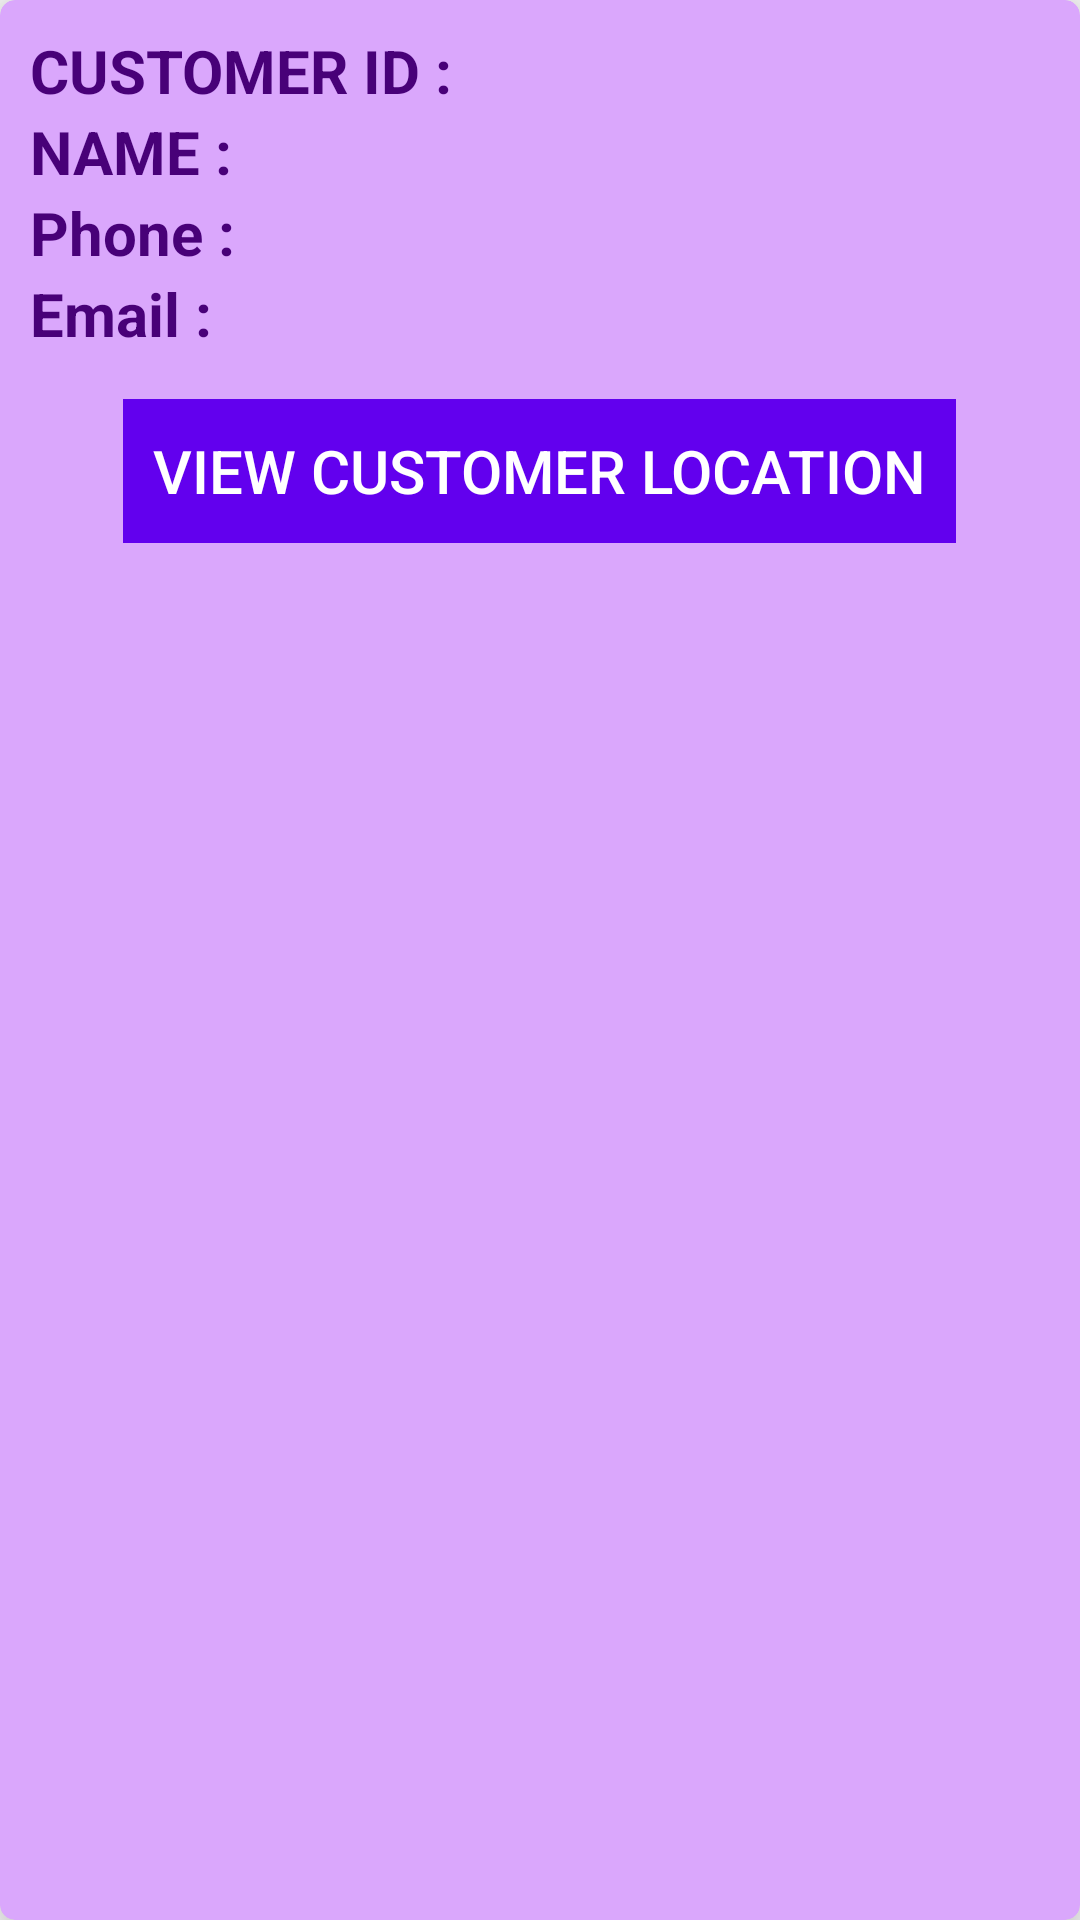

Reconstruct the res/layout file that produces this screen, plus the resources it refers to.
<!-- AndroidManifest.xml: application theme Theme.Clothify -->
<!-- res/layout/customerlist.xml -->
<?xml version="1.0" encoding="utf-8"?>
<androidx.cardview.widget.CardView xmlns:android="http://schemas.android.com/apk/res/android"
    xmlns:tools="http://schemas.android.com/tools"
    android:layout_width="match_parent"
    android:layout_height="wrap_content"
    xmlns:app="http://schemas.android.com/apk/res-auto"
    app:cardElevation="12dp"
    app:cardCornerRadius="5dp"
    android:layout_margin="10dp"
    android:backgroundTint="#daa7fc">

    <LinearLayout
        android:layout_width="match_parent"
        android:layout_height="wrap_content"
        android:layout_margin="10dp"
        android:orientation="vertical">

        <LinearLayout
            android:layout_width="wrap_content"
            android:layout_height="wrap_content"
            android:layout_gravity="center_vertical"
            android:orientation="horizontal">

            <TextView
                android:layout_width="wrap_content"
                android:layout_height="wrap_content"
                android:text="CUSTOMER ID :  "
                android:textColor="#480178"
                android:textStyle="bold"
                android:textSize="20dp" />

            <TextView
                android:id="@+id/textId"
                android:layout_width="wrap_content"
                android:layout_height="wrap_content"
                android:textColor="@color/white"
                android:textSize="20dp" />

        </LinearLayout>

        <LinearLayout
            android:layout_width="wrap_content"
            android:layout_height="wrap_content"
            android:layout_gravity="center_vertical"
            android:orientation="horizontal">

            <TextView
                android:layout_width="wrap_content"
                android:layout_height="wrap_content"
                android:text="NAME :  "
                android:textColor="#480178"
                android:textStyle="bold"
                android:textSize="20dp" />

            <TextView
                android:id="@+id/textName"
                android:layout_width="wrap_content"
                android:layout_height="wrap_content"
                android:textColor="@color/white"
                android:textSize="20dp" />

        </LinearLayout>

        <LinearLayout
            android:layout_width="wrap_content"
            android:layout_height="wrap_content"
            android:layout_gravity="center_vertical"
            android:orientation="horizontal">

            <TextView
                android:layout_width="match_parent"
                android:layout_height="match_parent"
                android:text="Phone :  "
                android:textColor="#480178"
                android:textStyle="bold"
                android:textSize="20dp" />

            <TextView
                android:id="@+id/textPhone"
                android:layout_width="wrap_content"
                android:layout_height="wrap_content"
                android:textColor="@color/white"
                android:textSize="20dp" />

        </LinearLayout>

        <LinearLayout
            android:layout_width="wrap_content"
            android:layout_height="wrap_content"
            android:layout_gravity="center_vertical"
            android:orientation="horizontal">

            <TextView
                android:layout_width="wrap_content"
                android:layout_height="wrap_content"
                android:text="Email :  "
                android:textStyle="bold"
                android:textColor="#480178"
                android:textSize="20dp" />

            <TextView
                android:id="@+id/textEmail"
                android:layout_width="wrap_content"
                android:layout_height="wrap_content"
                android:textColor="@color/white"
                android:textSize="20dp" />

        </LinearLayout>

        <LinearLayout
            android:layout_width="wrap_content"
            android:layout_height="wrap_content"
            android:layout_gravity="center_horizontal"
            android:layout_marginTop="15dp"
            android:orientation="horizontal">

            <Button
                android:id="@+id/buttonViewLocation"
                android:layout_width="wrap_content"
                android:layout_height="wrap_content"
                android:text="VIEW CUSTOMER LOCATION"
                android:background="@color/purple_500"
                android:textSize="20dp"
                android:padding="10dp"
                android:textColor="@color/white">
            </Button>

        </LinearLayout>


    </LinearLayout>

</androidx.cardview.widget.CardView>
<!-- resources referenced by this layout -->
<resources>
  <color name="purple_500">#FF6200EE</color>
  <color name="white">#FFFFFFFF</color>
  <style name="Theme.Clothify" parent="Theme.AppCompat.Light.NoActionBar">
          
          <item name="colorPrimary">@color/purple_500</item>
          <item name="colorPrimaryVariant">@color/black</item>
          <item name="colorOnPrimary">@color/white</item>
          
          <item name="colorSecondary">@color/light_green</item>
          <item name="colorSecondaryVariant">@color/teal_700</item>
          <item name="colorOnSecondary">@color/black</item>
          
          <item name="android:statusBarColor">?attr/colorPrimaryVariant</item>
          
  
      </style>
  <color name="black">#FF000000</color>
  <color name="light_green">#a7b8a2</color>
  <color name="teal_700">#FF018786</color>
</resources>
